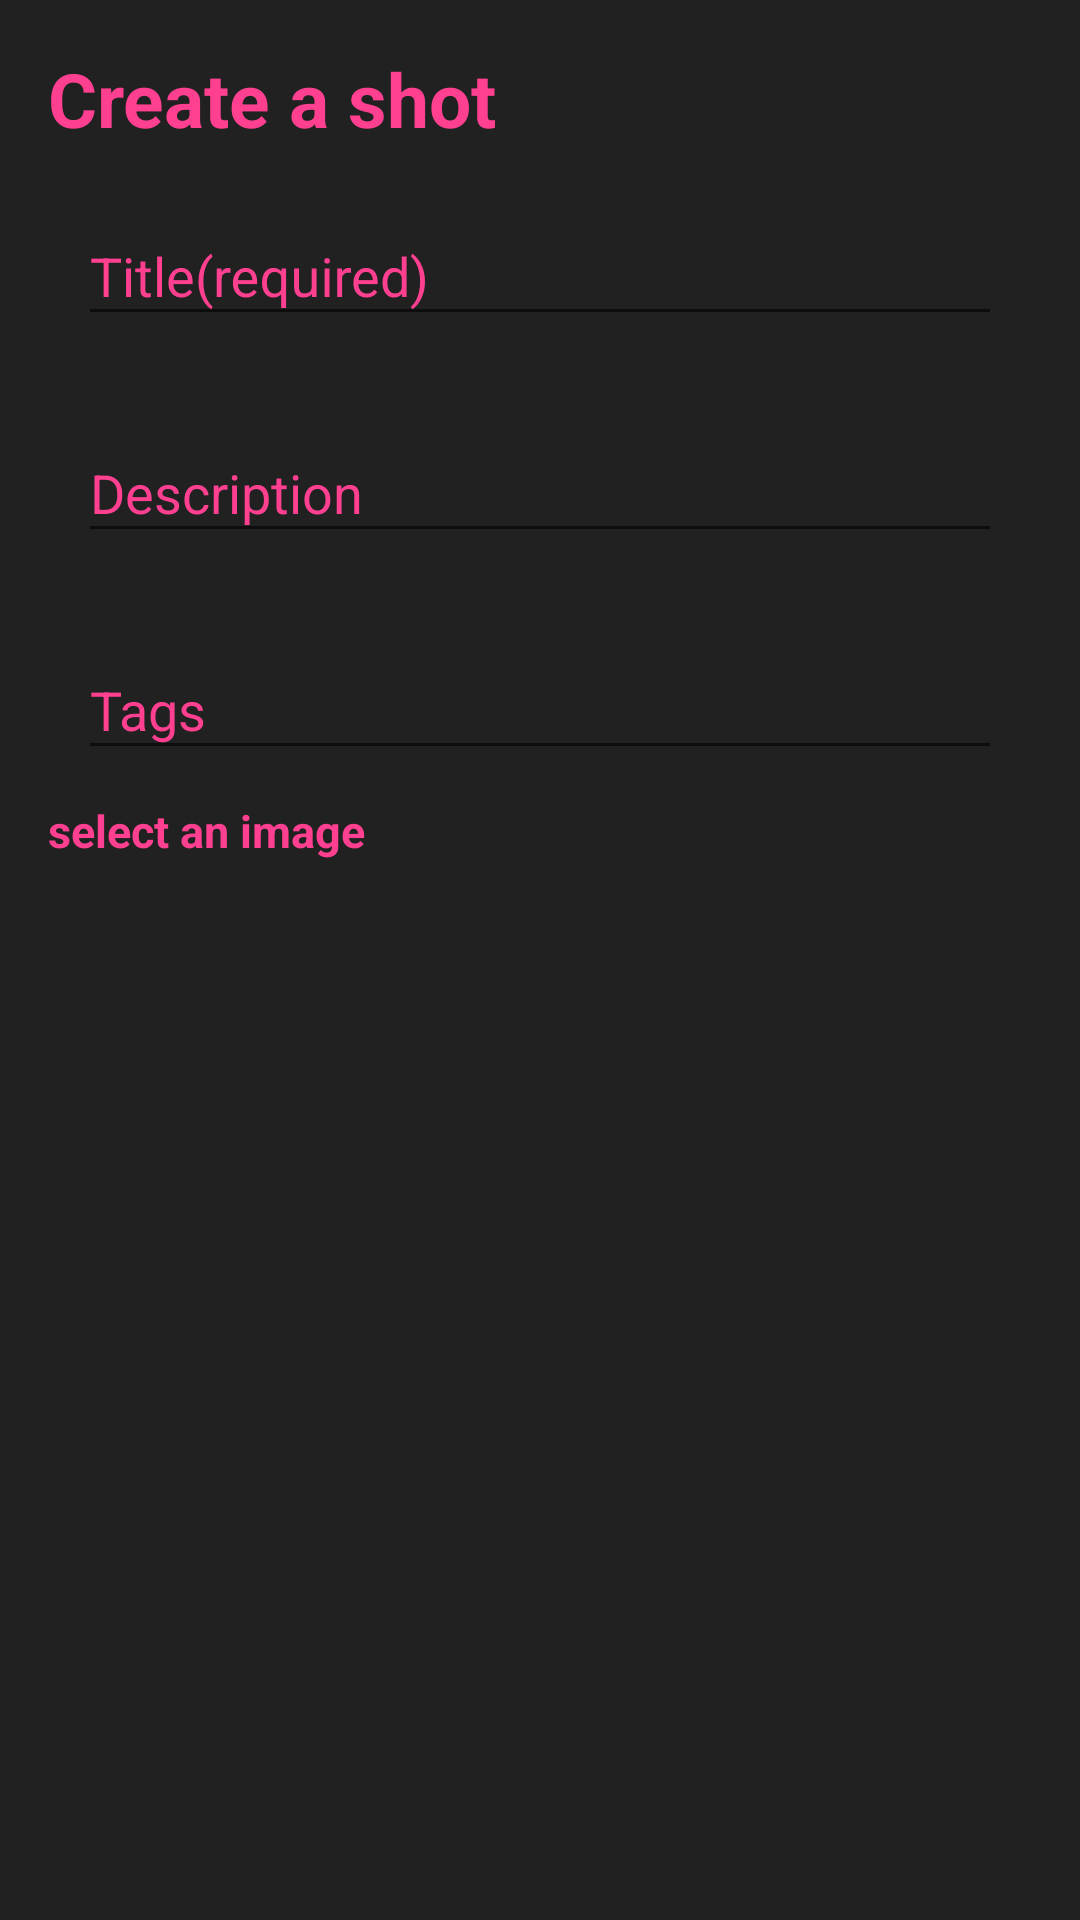

The Android layout XML behind this screen, and the referenced resources:
<!-- AndroidManifest.xml: application theme AppTheme -->
<!-- res/layout/bottom_dialog_view.xml -->
<?xml version="1.0" encoding="utf-8"?>
<RelativeLayout xmlns:android="http://schemas.android.com/apk/res/android"
    xmlns:app="http://schemas.android.com/apk/res-auto"
    android:layout_width="match_parent"
    android:layout_height="match_parent"
    android:orientation="vertical"
    android:padding="@dimen/activity_horizontal_margin"
    android:background="@color/colorPrimary">

    <TextView
        android:id="@+id/shots_create_title"
        android:layout_width="wrap_content"
        android:layout_height="wrap_content"
        android:gravity="center_vertical"
        android:text="@string/create_shots"
        android:textColor="@color/colorAccent"
        android:textStyle="bold"
        android:textSize="25sp"/>

    <ImageButton
        android:id="@+id/shots_create_send_imageButton"
        android:layout_width="wrap_content"
        android:layout_height="wrap_content"
        android:src="@drawable/ic_menu_send"
        android:background="@color/colorPrimary"
        android:layout_alignParentEnd="true"
        android:clickable="true"
        android:padding="5dp"/>

    <android.support.design.widget.TextInputLayout
        android:id="@+id/shots_create_title_textInputLayout"
        android:layout_margin="10dp"
        android:layout_width="match_parent"
        android:layout_height="wrap_content"
        android:layout_below="@id/shots_create_title"
        android:textColorHint="@color/colorAccent"
        >

        <android.support.design.widget.TextInputEditText
            android:layout_height="wrap_content"
            android:layout_width="match_parent"
            android:id="@+id/shots_create_title_editText"
            android:hint="Title(required)"
            android:textColorHint="@color/colorAccent"
            android:textColor="@color/colorAccent"
            />
    </android.support.design.widget.TextInputLayout>

    <android.support.design.widget.TextInputLayout
        android:id="@+id/shots_create_description_textInputLayout"
        android:layout_margin="10dp"
        android:layout_width="match_parent"
        android:layout_height="wrap_content"
        android:layout_below="@id/shots_create_title_textInputLayout"
        android:textColorHint="@color/colorAccent"
        >

        <android.support.design.widget.TextInputEditText
            android:layout_height="wrap_content"
            android:layout_width="match_parent"
            android:id="@+id/shots_create_description_editText"
            android:hint="Description"
            android:textColorHint="@color/colorAccent"
            android:textColor="@color/colorAccent"
            />
    </android.support.design.widget.TextInputLayout>

    <android.support.design.widget.TextInputLayout
        android:id="@+id/shots_create_tags_textInputLayout"
        android:layout_margin="10dp"
        android:layout_width="match_parent"
        android:layout_height="wrap_content"
        android:layout_below="@id/shots_create_description_textInputLayout"
        android:textColorHint="@color/colorAccent"
        >

        <android.support.design.widget.TextInputEditText
            android:layout_height="wrap_content"
            android:layout_width="match_parent"
            android:id="@+id/shots_create_tags_editText"
            android:hint="Tags"
            android:textColorHint="@color/colorAccent"
            android:textColor="@color/colorAccent"
            />
    </android.support.design.widget.TextInputLayout>

    <TextView
        android:layout_width="wrap_content"
        android:layout_height="wrap_content"
        android:layout_below="@id/shots_create_tags_textInputLayout"
        android:id="@+id/shots_create_select_title"
        android:textSize="15sp"
        android:text="select an image"
        android:textColor="@color/colorAccent"
        android:textStyle="bold"/>

    <ImageView
        android:layout_width="70dp"
        android:layout_height="70dp"
        android:layout_below="@id/shots_create_select_title"
        android:layout_margin="10dp"
        android:id="@+id/shots_create_select_image"
        android:src="@drawable/dribbble"/>

</RelativeLayout>
<!-- resources referenced by this layout -->
<resources>
  <color name="colorAccent">#ff4091</color>
  <color name="colorPrimary">#212121</color>
  <dimen name="activity_horizontal_margin">16dp</dimen>
  <string name="create_shots">Create a shot</string>
  <style name="AppTheme" parent="Theme.AppCompat.Light.DarkActionBar">
          
          <item name="colorPrimary">@color/colorPrimary</item>
          <item name="colorPrimaryDark">@color/colorPrimaryDark</item>
          <item name="colorAccent">@color/colorAccent</item>
      </style>
  <color name="colorPrimaryDark">#000000</color>
</resources>
